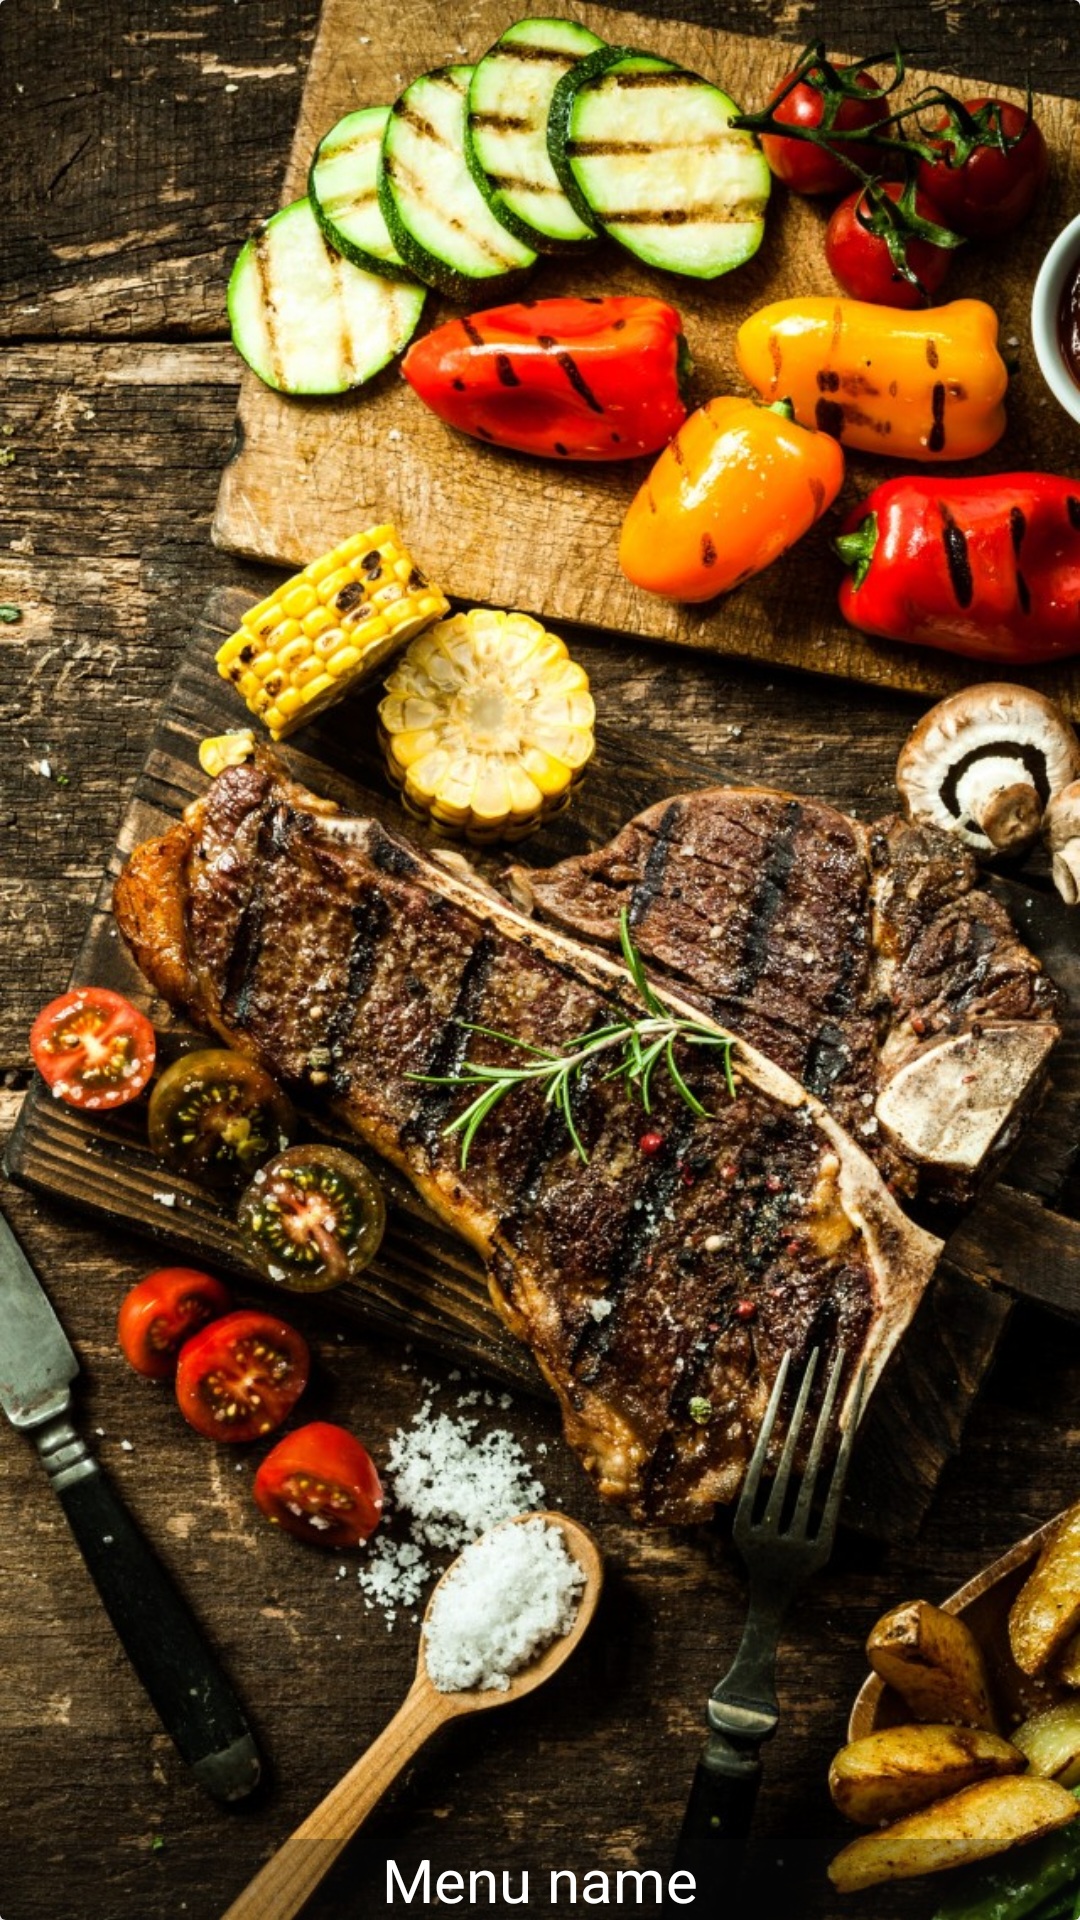

Produce the Android XML layout that renders to this screen, including the resource entries it uses.
<!-- AndroidManifest.xml: application theme AppTheme -->
<!-- res/layout/category_item.xml -->
<?xml version="1.0" encoding="utf-8"?>
<android.support.v7.widget.CardView
    xmlns:android="http://schemas.android.com/apk/res/android"
    xmlns:app="http://schemas.android.com/apk/res-auto"
    android:layout_width="match_parent"
    android:layout_height="200dp"
    app:cardElevation="4dp">
    <RelativeLayout
        android:layout_width="match_parent"
        android:layout_height="match_parent">

        <ImageView
            android:id="@+id/category_image"
            android:scaleType="centerCrop"
            android:src="@drawable/background"
            android:layout_width="match_parent"
            android:layout_height="match_parent" />

        <TextView
            android:id="@+id/category_name"
            android:text="Menu name"
            android:textColor="@android:color/white"
            android:background="#4f0e0d0e"
            android:gravity="center"
            android:layout_alignParentBottom="true"
            android:textSize="20sp"
            android:layout_width="match_parent"
            android:layout_height="wrap_content" />
    </RelativeLayout>

</android.support.v7.widget.CardView>
<!-- resources referenced by this layout -->
<resources>
  <!-- drawable background: png bitmap (drawable, 340189 bytes) -->
  <style name="AppTheme" parent="Theme.AppCompat.Light.NoActionBar">
          
          <item name="colorPrimary">@color/colorPrimary</item>
          <item name="colorPrimaryDark">@color/colorPrimaryDark</item>
          <item name="colorAccent">@color/colorAccent</item>
      </style>
  <color name="colorPrimary">#004d40</color>
  <color name="colorPrimaryDark">#00251a</color>
  <color name="colorAccent">#39796b</color>
</resources>
